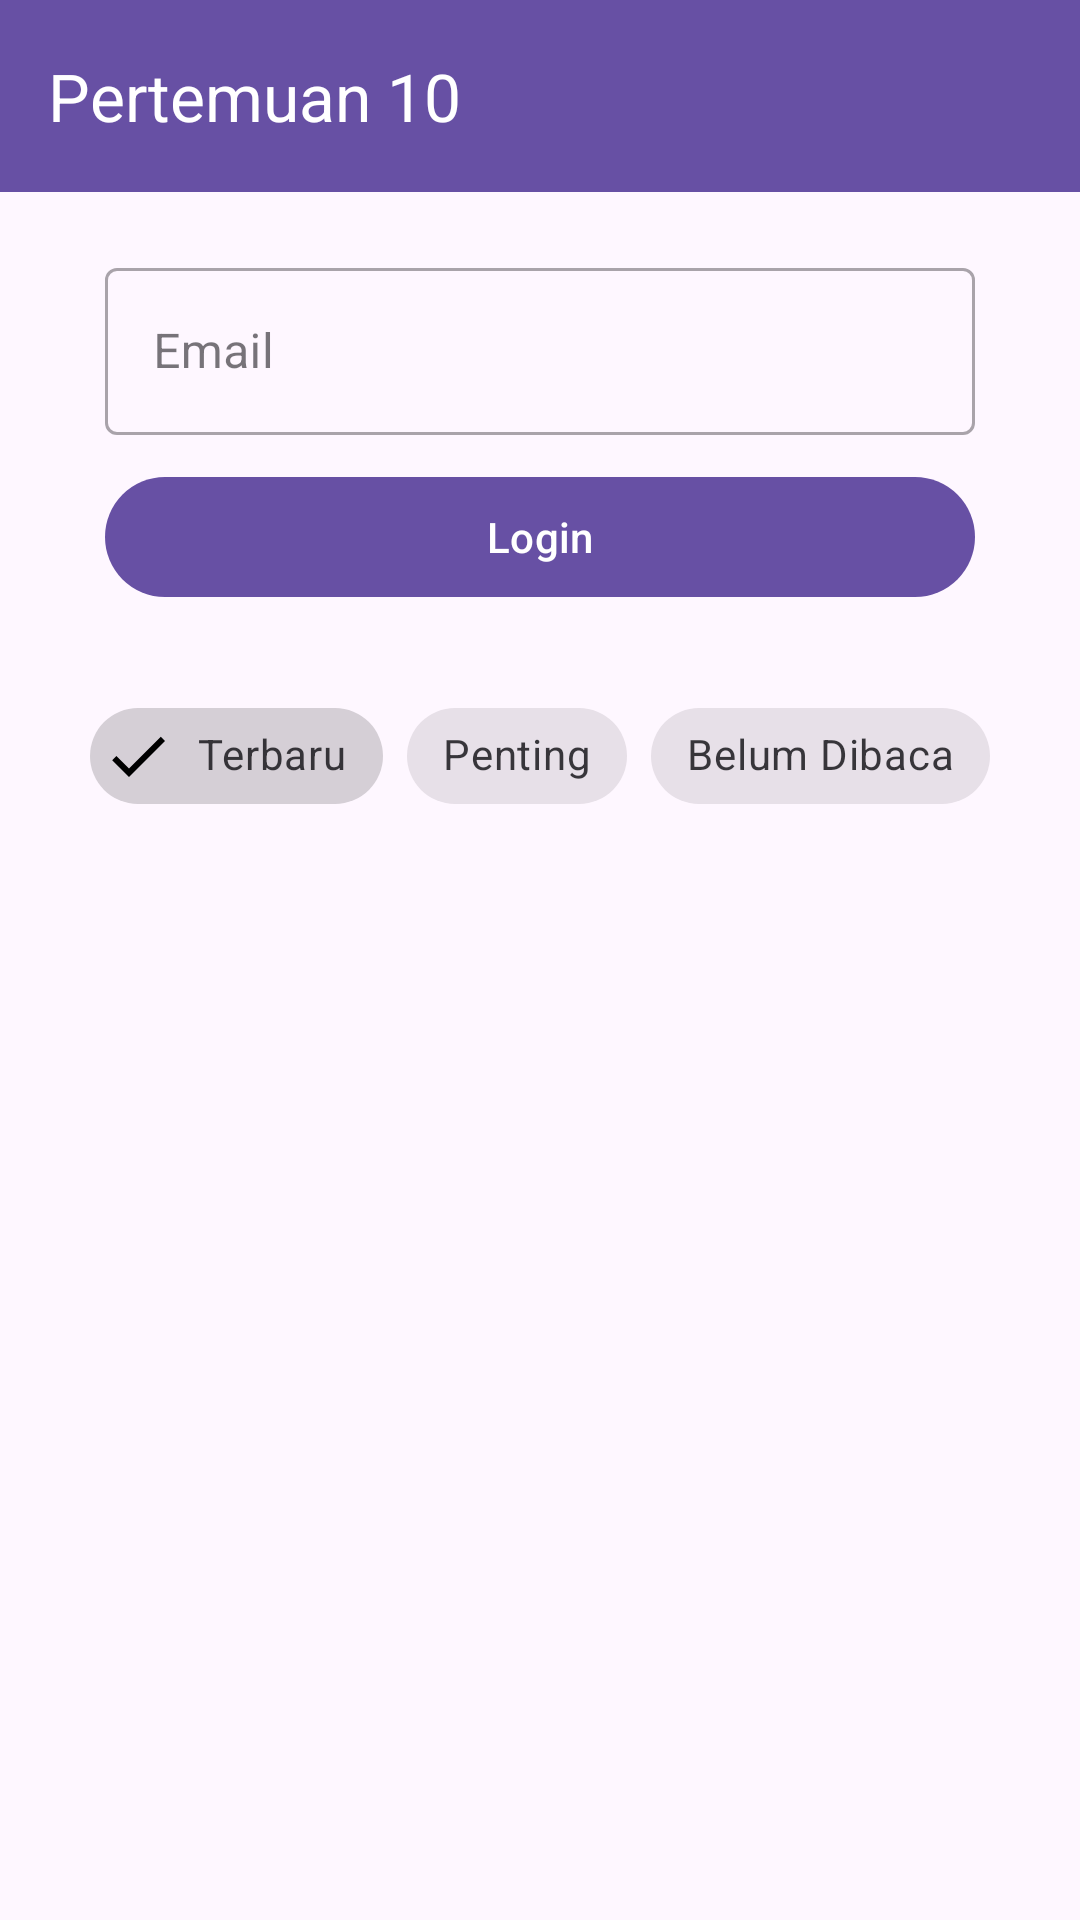

Write the Android layout XML for this screen, with the resource values it uses.
<!-- AndroidManifest.xml: application theme Theme.P3Isra -->
<!-- res/layout/content_tenth.xml -->
<?xml version="1.0" encoding="utf-8"?>
<androidx.constraintlayout.widget.ConstraintLayout
    xmlns:android="http://schemas.android.com/apk/res/android"
    xmlns:app="http://schemas.android.com/apk/res-auto"
    xmlns:tools="http://schemas.android.com/tools"
    android:layout_width="match_parent"
    android:layout_height="match_parent"
    tools:context=".Home.pertemuan_10.TenthActivity">

    
    <com.google.android.material.appbar.MaterialToolbar
        android:id="@+id/toolbar"
        android:layout_width="match_parent"
        android:layout_height="wrap_content"
        android:background="?attr/colorPrimary"
        app:navigationIcon="@drawable/ic_launcher_foreground"
        app:title="Pertemuan 10"
        app:titleTextColor="@android:color/white"
        app:layout_constraintTop_toTopOf="parent"
        app:layout_constraintStart_toStartOf="parent"
        app:layout_constraintEnd_toEndOf="parent" />

    
    <com.google.android.material.textfield.TextInputLayout
        android:id="@+id/textInputLayout"
        style="@style/Widget.MaterialComponents.TextInputLayout.OutlinedBox"
        android:layout_width="match_parent"
        android:layout_height="wrap_content"
        android:layout_marginHorizontal="35dp"
        android:layout_marginTop="20dp"
        android:hint="Email"
        app:startIconDrawable="@drawable/ic_launcher_foreground"
        app:layout_constraintEnd_toEndOf="parent"
        app:layout_constraintStart_toStartOf="parent"
        app:layout_constraintTop_toBottomOf="@id/toolbar">

        <com.google.android.material.textfield.TextInputEditText
            android:id="@+id/etEmail"
            android:layout_width="match_parent"
            android:layout_height="wrap_content"
            android:inputType="textEmailAddress" />

    </com.google.android.material.textfield.TextInputLayout>

    
    <com.google.android.material.button.MaterialButton
        android:id="@+id/btnLogin"
        android:layout_width="match_parent"
        android:layout_height="wrap_content"
        android:layout_marginHorizontal="35dp"
        android:layout_marginTop="10dp"
        android:text="Login"
        app:icon="@drawable/ic_launcher_foreground"
        app:layout_constraintEnd_toEndOf="parent"
        app:layout_constraintStart_toStartOf="parent"
        app:layout_constraintTop_toBottomOf="@id/textInputLayout" />

    
    <com.google.android.material.chip.ChipGroup
        android:id="@+id/chipGroupFilter"
        android:layout_width="wrap_content"
        android:layout_height="wrap_content"
        android:layout_marginTop="25dp"
        app:layout_constraintEnd_toEndOf="parent"
        app:layout_constraintStart_toStartOf="parent"
        app:layout_constraintTop_toBottomOf="@+id/btnLogin"
        app:singleSelection="true">

        <com.google.android.material.chip.Chip
            android:id="@+id/chipTerbaru"
            style="@style/Widget.MaterialComponents.Chip.Filter"
            android:layout_width="wrap_content"
            android:layout_height="wrap_content"
            android:checked="true"
            android:text="Terbaru" />

        <com.google.android.material.chip.Chip
            android:id="@+id/chipPenting"
            style="@style/Widget.MaterialComponents.Chip.Filter"
            android:layout_width="wrap_content"
            android:layout_height="wrap_content"
            android:text="Penting" />

        <com.google.android.material.chip.Chip
            android:id="@+id/chipBelumDibaca"
            style="@style/Widget.MaterialComponents.Chip.Filter"
            android:layout_width="wrap_content"
            android:layout_height="wrap_content"
            android:text="Belum Dibaca" />

    </com.google.android.material.chip.ChipGroup>

</androidx.constraintlayout.widget.ConstraintLayout>
<!-- resources referenced by this layout -->
<resources>
  <style name="Theme.P3Isra" parent="Base.Theme.P3Isra" />
  <style name="Base.Theme.P3Isra" parent="Theme.Material3.DayNight.NoActionBar">
          
          
      </style>
</resources>
